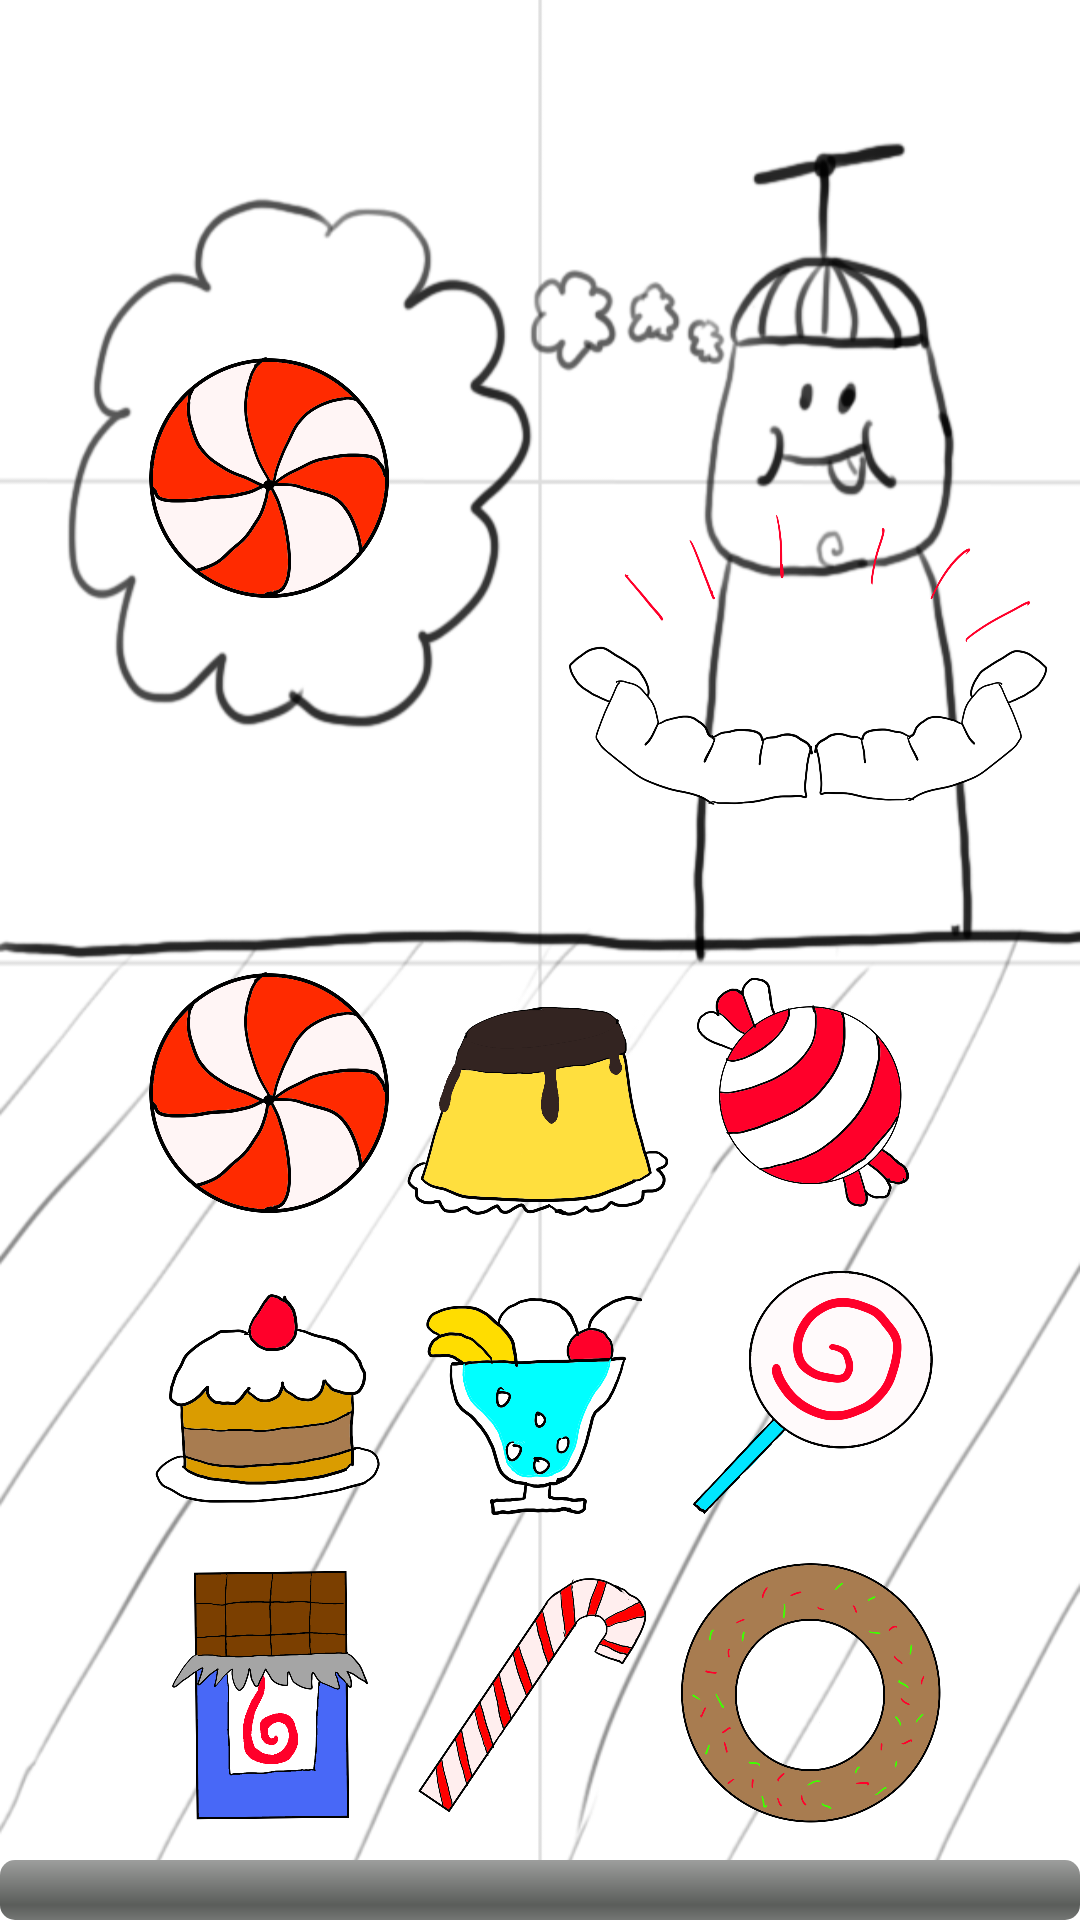

Reconstruct the res/layout file that produces this screen, plus the resources it refers to.
<!-- AndroidManifest.xml: application theme Theme.BootlegWarioware -->
<!-- res/layout/fragment_shopping_game.xml -->
<?xml version="1.0" encoding="utf-8"?>
<androidx.constraintlayout.widget.ConstraintLayout
    xmlns:android="http://schemas.android.com/apk/res/android"
    xmlns:tools="http://schemas.android.com/tools"
    xmlns:app="http://schemas.android.com/apk/res-auto"
    android:id="@+id/microgame_shopping_background"
    android:layout_width="match_parent"
    android:layout_height="match_parent"
    android:background="@drawable/microgame_shopping_default"
    android:orientation="vertical">

    <androidx.constraintlayout.widget.Guideline
        android:id="@+id/horizontalguideline"
        android:layout_width="match_parent"
        android:layout_height="wrap_content"
        android:orientation="horizontal"
        app:layout_constraintGuide_percent="0.5" />

    <androidx.constraintlayout.widget.Guideline
        android:id="@+id/horizontalguideline2"
        android:layout_width="match_parent"
        android:layout_height="wrap_content"
        android:orientation="horizontal"
        app:layout_constraintGuide_percent="0.25" />

    <androidx.constraintlayout.widget.Guideline
        android:id="@+id/verticalguidelinehalf"
        android:layout_width="match_parent"
        android:layout_height="wrap_content"
        android:orientation="vertical"
        app:layout_constraintGuide_percent="0.50" />

    <androidx.constraintlayout.widget.Guideline
        android:id="@+id/verticalguidelinethirdleft"
        android:layout_width="match_parent"
        android:layout_height="wrap_content"
        android:orientation="vertical"
        app:layout_constraintGuide_percent="0.33" />

    <androidx.constraintlayout.widget.Guideline
        android:id="@+id/verticalguidelinethirdright"
        android:layout_width="match_parent"
        android:layout_height="wrap_content"
        android:orientation="vertical"
        app:layout_constraintGuide_percent="0.67" />


    <ImageView
        android:id="@+id/candyOfChoice"
        android:layout_width="90sp"
        android:layout_height="90sp"
        android:layout_gravity="center_horizontal"
        app:layout_constraintBottom_toTopOf="@+id/horizontalguideline"
        app:layout_constraintEnd_toStartOf="@+id/verticalguidelinehalf"
        app:layout_constraintStart_toStartOf="parent"
        app:layout_constraintTop_toTopOf="parent"
        app:srcCompat="@drawable/candy_1" />

    <LinearLayout
        android:id="@+id/topRowTray"
        android:layout_width="match_parent"
        android:layout_height="100dp"
        android:orientation="horizontal"
        android:gravity="center_horizontal|center_vertical"
        app:layout_constraintEnd_toEndOf="parent"
        app:layout_constraintHorizontal_bias="0.0"
        app:layout_constraintStart_toStartOf="parent"
        app:layout_constraintTop_toTopOf="@+id/horizontalguideline">

        <ImageView
            android:id="@+id/candyTopLeft"
            android:layout_width="90sp"
            android:layout_height="90sp"
            android:layout_gravity="center_horizontal"
            app:srcCompat="@drawable/candy_1" />

        <ImageView
            android:id="@+id/candyTopCenter"
            android:layout_width="90sp"
            android:layout_height="90sp"
            android:layout_gravity="center_horizontal"
            app:srcCompat="@drawable/candy_2" />

        <ImageView
            android:id="@+id/candyTopRight"
            android:layout_width="90sp"
            android:layout_height="90sp"
            android:layout_gravity="center_horizontal"
            app:srcCompat="@drawable/candy_3" />
    </LinearLayout>

    <LinearLayout
        android:id="@+id/midRowTray"
        android:layout_width="match_parent"
        android:layout_height="100dp"
        android:gravity="center_horizontal|center_vertical"
        android:orientation="horizontal"
        app:layout_constraintEnd_toEndOf="parent"
        app:layout_constraintHorizontal_bias="0.0"
        app:layout_constraintStart_toStartOf="parent"
        app:layout_constraintTop_toBottomOf="@+id/topRowTray">

        <ImageView
            android:id="@+id/candyMidLeft"
            android:layout_width="90sp"
            android:layout_height="90sp"
            android:layout_gravity="center_horizontal"
            app:srcCompat="@drawable/candy_4" />

        <ImageView
            android:id="@+id/candyMidCenter"
            android:layout_width="90sp"
            android:layout_height="90sp"
            android:layout_gravity="center_horizontal"
            app:srcCompat="@drawable/candy_5" />

        <ImageView
            android:id="@+id/candyMidRight"
            android:layout_width="90sp"
            android:layout_height="90sp"
            android:layout_gravity="center_horizontal"
            app:srcCompat="@drawable/candy_6" />
    </LinearLayout>

    <LinearLayout
        android:id="@+id/lowerRowTray"
        android:layout_width="match_parent"
        android:layout_height="100dp"
        android:gravity="center_horizontal|center_vertical"
        android:orientation="horizontal"
        app:layout_constraintEnd_toEndOf="parent"
        app:layout_constraintHorizontal_bias="1.0"
        app:layout_constraintStart_toStartOf="parent"
        app:layout_constraintTop_toBottomOf="@+id/midRowTray">

        <ImageView
            android:id="@+id/candyLowerLeft"
            android:layout_width="90sp"
            android:layout_height="90sp"
            android:layout_gravity="center_horizontal"
            app:srcCompat="@drawable/candy_7" />

        <ImageView
            android:id="@+id/candyLowerCenter"
            android:layout_width="90sp"
            android:layout_height="90sp"
            android:layout_gravity="center_horizontal"
            app:srcCompat="@drawable/candy_8" />

        <ImageView
            android:id="@+id/candyLowerRight"
            android:layout_width="90sp"
            android:layout_height="90sp"
            android:layout_gravity="center_horizontal"
            app:srcCompat="@drawable/candy_9" />

    </LinearLayout>

    <LinearLayout
        android:id="@+id/hands"
        android:layout_width="0dp"
        android:layout_height="0dp"
        android:layout_marginBottom="50dp"
        android:layout_weight="1"
        android:background="@drawable/hands"
        android:gravity="center"
        android:orientation="vertical"
        app:layout_constraintBottom_toTopOf="@+id/horizontalguideline"
        app:layout_constraintEnd_toEndOf="parent"
        app:layout_constraintHorizontal_bias="1.0"
        app:layout_constraintStart_toStartOf="@+id/verticalguidelinehalf"
        app:layout_constraintTop_toTopOf="@+id/horizontalguideline2" />

    <ProgressBar
        android:id="@+id/minigameTimerBar"
        style="@android:style/Widget.ProgressBar.Horizontal"
        android:layout_width="match_parent"
        android:layout_height="wrap_content"
        android:max="100"
        android:progress="0"
        app:layout_constraintBottom_toBottomOf="parent"
        app:layout_constraintEnd_toEndOf="parent"
        app:layout_constraintStart_toStartOf="parent" />



</androidx.constraintlayout.widget.ConstraintLayout>
<!-- resources referenced by this layout -->
<resources>
  <!-- drawable candy_1: png bitmap (drawable, 113254 bytes) -->
  <!-- drawable candy_2: png bitmap (drawable, 70404 bytes) -->
  <!-- drawable candy_3: png bitmap (drawable, 114761 bytes) -->
  <!-- drawable candy_4: png bitmap (drawable, 96978 bytes) -->
  <!-- drawable candy_5: png bitmap (drawable, 111725 bytes) -->
  <!-- drawable candy_6: png bitmap (drawable, 76673 bytes) -->
  <!-- drawable candy_7: png bitmap (drawable, 78650 bytes) -->
  <!-- drawable candy_8: png bitmap (drawable, 111267 bytes) -->
  <!-- drawable candy_9: png bitmap (drawable, 116318 bytes) -->
  <!-- drawable hands (drawable) -->
  <?xml version="1.0" encoding="utf-8"?>
  <animation-list
      xmlns:android="http://schemas.android.com/apk/res/android"
      android:oneshot="false">
      <item android:drawable="@drawable/hands_1" android:duration="300" />
      <item android:drawable="@drawable/hands_2" android:duration="300" />
  </animation-list>
  <!-- drawable microgame_shopping_default: png bitmap (drawable, 106575 bytes) -->
  <style name="Theme.BootlegWarioware" parent="Theme.MaterialComponents.DayNight.DarkActionBar">
          
          <item name="colorPrimary">@color/purple_500</item>
          <item name="colorPrimaryVariant">@color/purple_700</item>
          <item name="colorOnPrimary">@color/white</item>
          
          <item name="colorSecondary">@color/teal_200</item>
          <item name="colorSecondaryVariant">@color/teal_700</item>
          <item name="colorOnSecondary">@color/black</item>
          
          <item name="android:statusBarColor" tools:targetApi="l">?attr/colorPrimaryVariant</item>
          
      </style>
  <!-- drawable hands_1: png bitmap (drawable, 129413 bytes) -->
  <!-- drawable hands_2: png bitmap (drawable, 108209 bytes) -->
  <color name="purple_500">#FF6200EE</color>
  <color name="purple_700">#FF3700B3</color>
  <color name="white">#FFFFFFFF</color>
  <color name="teal_200">#FF03DAC5</color>
  <color name="teal_700">#FF018786</color>
  <color name="black">#FF000000</color>
</resources>
